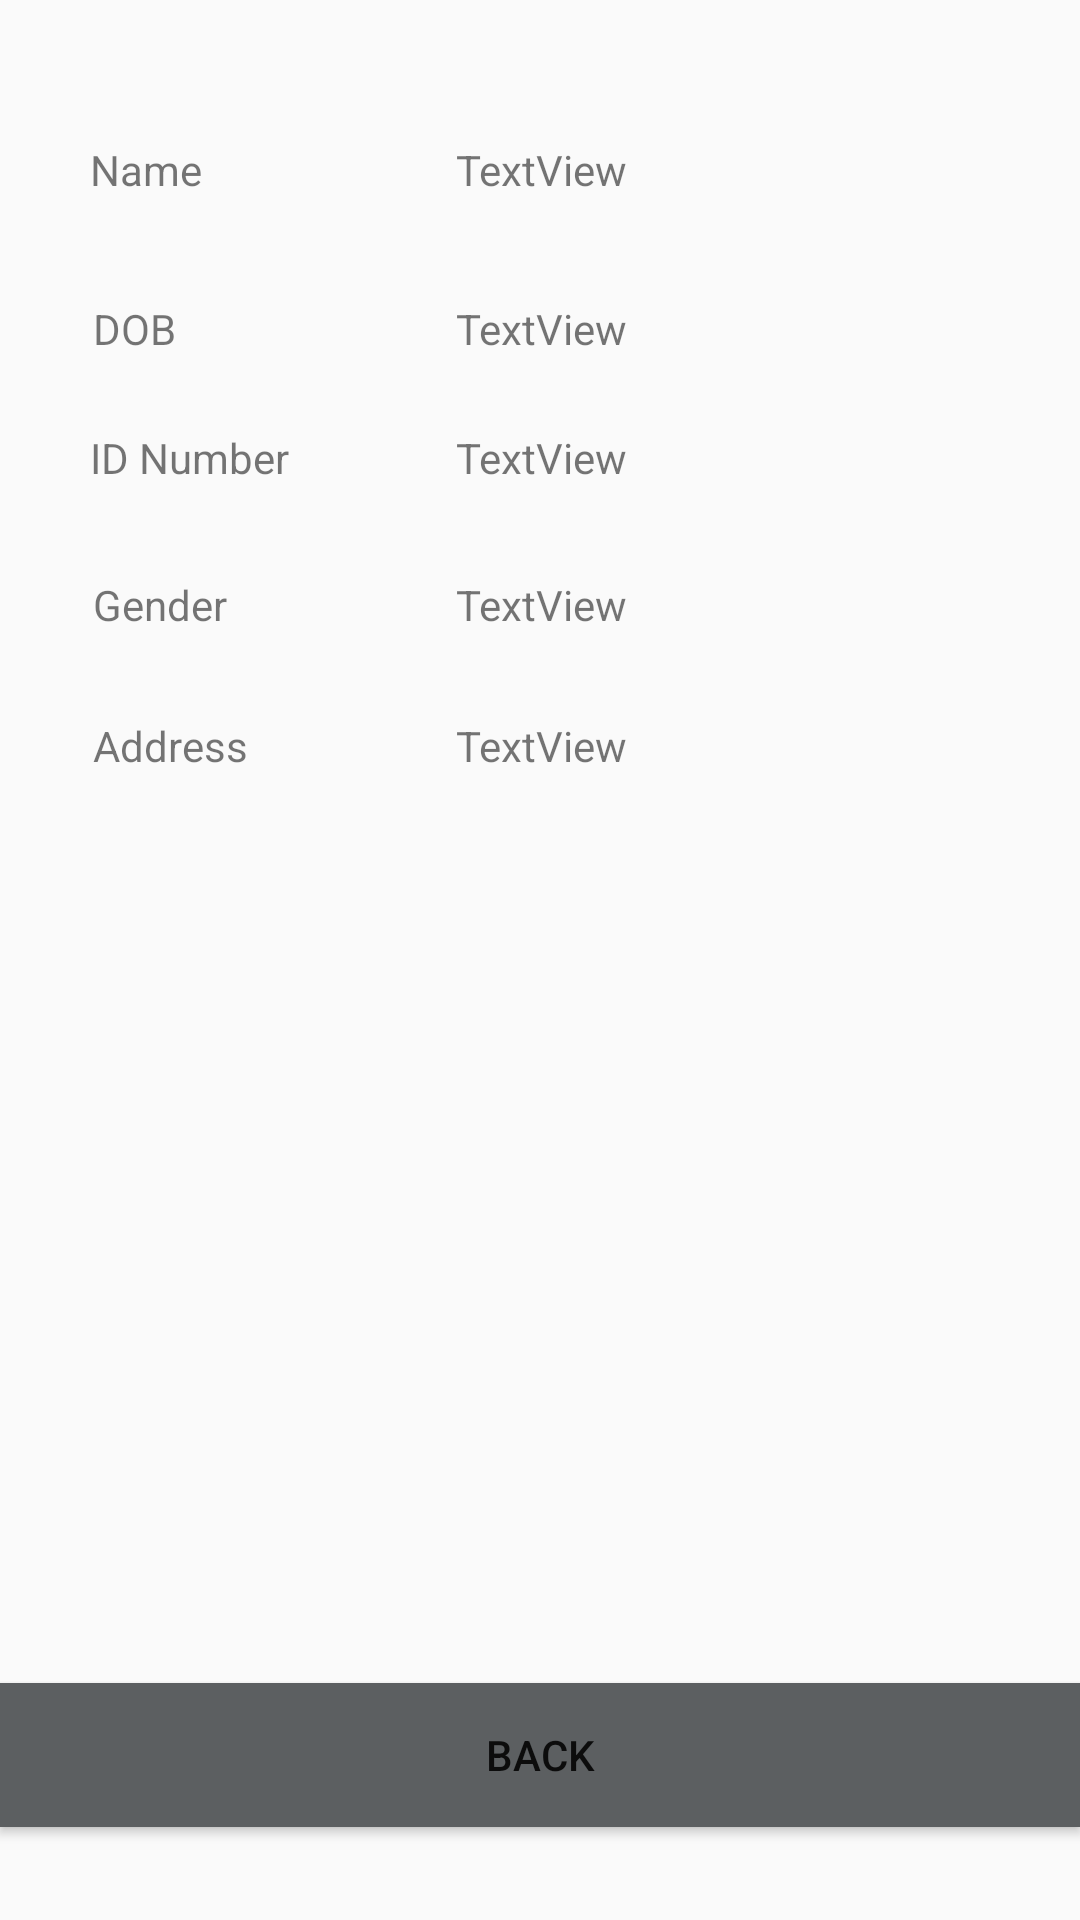

Android layout source for this screen:
<!-- AndroidManifest.xml: application theme Theme.Lab3_Sqlite -->
<!-- res/layout/activity_view_biodata.xml -->
<?xml version="1.0" encoding="utf-8"?>
<androidx.constraintlayout.widget.ConstraintLayout xmlns:android="http://schemas.android.com/apk/res/android"
    xmlns:app="http://schemas.android.com/apk/res-auto"
    xmlns:tools="http://schemas.android.com/tools"
    android:layout_width="match_parent"
    android:layout_height="match_parent"
    tools:context=".ViewBiodataActivity">

    <TextView
        android:id="@+id/textView1"
        android:layout_width="wrap_content"
        android:layout_height="wrap_content"
        android:layout_alignParentTop="true"
        android:layout_alignParentRight="true"
        android:layout_marginTop="24dp"
        android:text="TextView"
        app:layout_constraintStart_toStartOf="@+id/textView4"
        app:layout_constraintTop_toBottomOf="@+id/textView4"
        tools:ignore="MissingConstraints" />

    <TextView
        android:id="@+id/textView2"
        android:layout_width="wrap_content"
        android:layout_height="wrap_content"
        android:layout_below="@+id/textView1"
        android:layout_alignRight="@+id/textView1"
        android:layout_marginStart="152dp"
        android:layout_marginLeft="152dp"
        android:layout_marginTop="47dp"
        android:text="TextView"
        app:layout_constraintStart_toStartOf="parent"
        app:layout_constraintTop_toTopOf="parent"
        tools:ignore="MissingConstraints" />

    <TextView
        android:id="@+id/textView3"
        android:layout_width="wrap_content"
        android:layout_height="wrap_content"
        android:layout_below="@+id/textView2"
        android:layout_alignLeft="@+id/textView2"
        android:layout_marginTop="30dp"
        android:text="TextView"
        app:layout_constraintStart_toStartOf="@+id/textView1"
        app:layout_constraintTop_toBottomOf="@+id/textView1"
        tools:ignore="MissingConstraints" />

    <TextView
        android:id="@+id/textView5"
        android:layout_width="wrap_content"
        android:layout_height="wrap_content"
        android:layout_below="@+id/textView4"
        android:layout_alignRight="@+id/textView4"
        android:layout_marginTop="28dp"
        android:text="TextView"
        app:layout_constraintStart_toStartOf="@+id/textView3"
        app:layout_constraintTop_toBottomOf="@+id/textView3"
        tools:ignore="MissingConstraints" />

    <TextView
        android:id="@+id/TextView05"
        android:layout_width="wrap_content"
        android:layout_height="wrap_content"
        android:layout_alignBaseline="@+id/textView5"
        android:layout_alignLeft="@+id/TextView03"
        android:layout_alignBottom="@+id/textView5"
        android:layout_marginStart="31dp"
        android:layout_marginLeft="31dp"
        android:layout_marginTop="28dp"
        android:text="Address"
        app:layout_constraintStart_toStartOf="parent"
        app:layout_constraintTop_toBottomOf="@+id/TextView03"
        tools:ignore="MissingConstraints" />

    <TextView
        android:id="@+id/TextView03"
        android:layout_width="wrap_content"
        android:layout_height="wrap_content"
        android:layout_alignBaseline="@+id/textView4"
        android:layout_alignLeft="@+id/TextView04"
        android:layout_alignBottom="@+id/textView4"
        android:layout_marginStart="31dp"
        android:layout_marginLeft="31dp"
        android:layout_marginTop="30dp"
        android:text="Gender"
        app:layout_constraintStart_toStartOf="parent"
        app:layout_constraintTop_toBottomOf="@+id/TextView01"
        tools:ignore="MissingConstraints" />

    <TextView
        android:id="@+id/TextView04"
        android:layout_width="wrap_content"
        android:layout_height="wrap_content"
        android:layout_alignBaseline="@+id/textView3"
        android:layout_alignLeft="@+id/TextView02"
        android:layout_alignBottom="@+id/textView3"
        android:layout_marginStart="31dp"
        android:layout_marginLeft="31dp"
        android:layout_marginBottom="24dp"
        android:text="DOB"
        app:layout_constraintBottom_toTopOf="@+id/TextView01"
        app:layout_constraintStart_toStartOf="parent"
        tools:ignore="MissingConstraints" />

    <TextView
        android:id="@+id/TextView02"
        android:layout_width="wrap_content"
        android:layout_height="wrap_content"
        android:layout_alignBaseline="@+id/textView2"
        android:layout_alignLeft="@+id/TextView01"
        android:layout_alignBottom="@+id/textView2"
        android:layout_marginStart="30dp"
        android:layout_marginLeft="30dp"
        android:layout_marginTop="47dp"
        android:text="Name"
        app:layout_constraintStart_toStartOf="parent"
        app:layout_constraintTop_toTopOf="parent"
        tools:ignore="MissingConstraints" />

    <TextView
        android:id="@+id/textView4"
        android:layout_width="wrap_content"
        android:layout_height="wrap_content"
        android:layout_below="@+id/textView3"
        android:layout_alignLeft="@+id/textView3"
        android:layout_marginTop="34dp"
        android:text="TextView"
        app:layout_constraintStart_toStartOf="@+id/textView2"
        app:layout_constraintTop_toBottomOf="@+id/textView2"
        tools:ignore="MissingConstraints" />

    <TextView
        android:id="@+id/TextView01"
        android:layout_width="wrap_content"
        android:layout_height="wrap_content"
        android:layout_above="@+id/textView2"
        android:layout_alignParentLeft="true"
        android:layout_marginStart="30dp"
        android:layout_marginLeft="30dp"
        android:text="ID Number"
        app:layout_constraintBottom_toBottomOf="@+id/textView1"
        app:layout_constraintStart_toStartOf="parent"
        app:layout_constraintTop_toTopOf="@+id/textView1"
        tools:ignore="MissingConstraints" />

    <Button
        android:id="@+id/button1"
        android:layout_width="0dp"
        android:layout_height="wrap_content"
        android:layout_below="@+id/TextView05"
        android:layout_alignLeft="@+id/TextView05"
        android:layout_marginBottom="31dp"
        android:background="@color/material_dynamic_neutral40"
        android:text="BACK"
        app:layout_constraintBottom_toBottomOf="parent"
        app:layout_constraintEnd_toEndOf="parent"
        app:layout_constraintStart_toStartOf="parent"
        tools:ignore="MissingConstraints" />


</androidx.constraintlayout.widget.ConstraintLayout>
<!-- resources referenced by this layout -->
<resources>
  <style name="Theme.Lab3_Sqlite" parent="Base.Theme.Lab3_Sqlite" />
  <style name="Base.Theme.Lab3_Sqlite" parent="Theme.AppCompat.DayNight.DarkActionBar">
          
          
      </style>
</resources>
